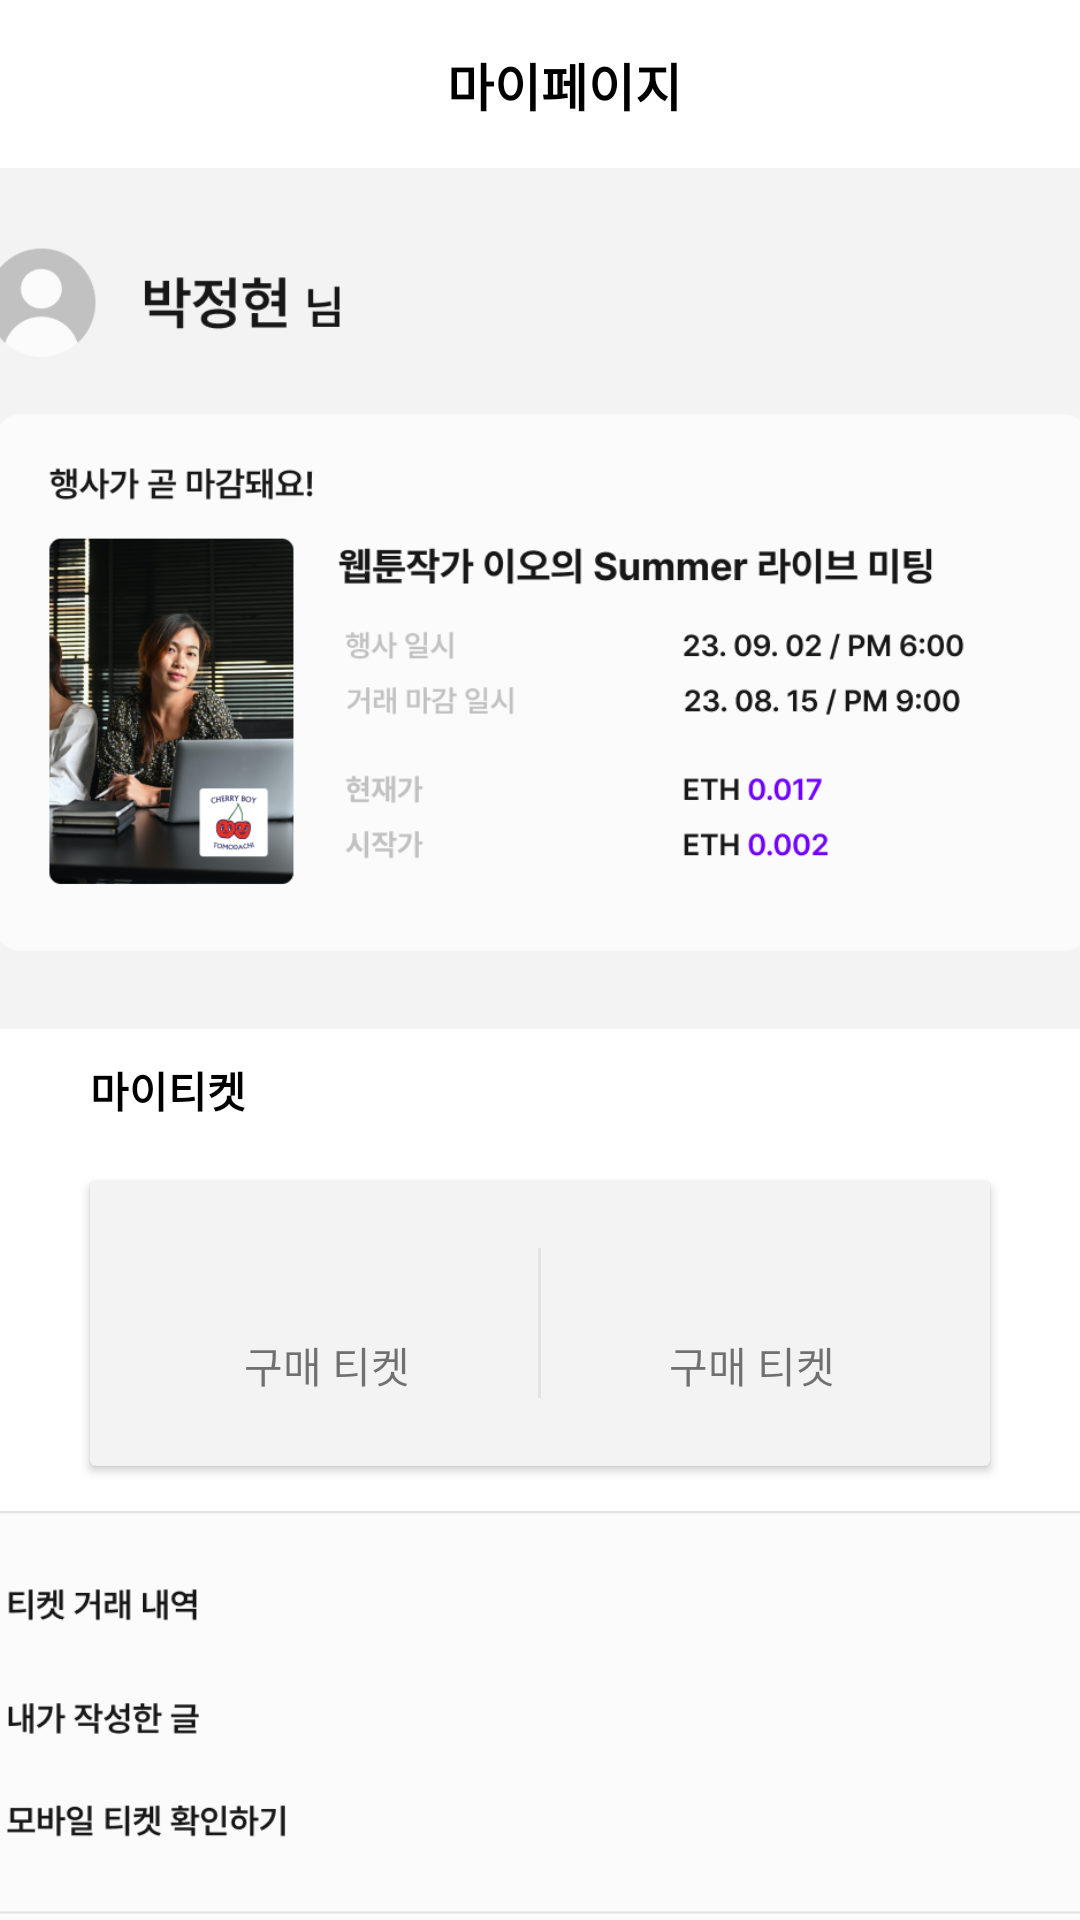

Android layout source for this screen:
<!-- AndroidManifest.xml: application theme AppTheme -->
<!-- res/layout/fragment_my_page.xml -->
<?xml version="1.0" encoding="utf-8"?>
<androidx.constraintlayout.widget.ConstraintLayout xmlns:android="http://schemas.android.com/apk/res/android"
    xmlns:app="http://schemas.android.com/apk/res-auto"
    xmlns:tools="http://schemas.android.com/tools"
    android:layout_width="match_parent"
    android:layout_height="match_parent"
    tools:context=".MyPageFragment">

    <androidx.appcompat.widget.Toolbar
        android:id="@+id/tool_bar"
        android:layout_width="match_parent"
        android:layout_height="?attr/actionBarSize"
        app:layout_constraintTop_toTopOf="parent">

        <androidx.constraintlayout.widget.ConstraintLayout
            android:layout_width="match_parent"
            android:layout_height="match_parent">

            <TextView
                android:layout_width="wrap_content"
                android:layout_height="wrap_content"
                android:text="마이페이지"
                android:textColor="@color/black"
                android:textSize="17sp"
                android:textStyle="bold"
                app:layout_constraintTop_toTopOf="parent"
                app:layout_constraintBottom_toBottomOf="parent"
                app:layout_constraintStart_toStartOf="parent"
                app:layout_constraintEnd_toEndOf="parent" />

        </androidx.constraintlayout.widget.ConstraintLayout>

    </androidx.appcompat.widget.Toolbar>

    <ImageView
        android:id="@+id/iv_my_page_top"
        android:layout_width="415dp"
        android:layout_height="287dp"
        android:src="@drawable/ic_my_page_top"
        app:layout_constraintTop_toBottomOf="@id/tool_bar"
        app:layout_constraintStart_toStartOf="parent"
        app:layout_constraintEnd_toEndOf="parent" />









    <TextView
        android:id="@+id/tv_title_my_ticket"
        android:layout_width="wrap_content"
        android:layout_height="wrap_content"
        android:text="마이티켓"
        android:textColor="@color/black"
        android:textStyle="bold"
        android:layout_marginTop="10dp"
        android:layout_marginStart="30dp"
        app:layout_constraintTop_toBottomOf="@id/iv_my_page_top"
        app:layout_constraintStart_toStartOf="parent" />

    <androidx.cardview.widget.CardView
        android:id="@+id/cv_my_ticket_info"
        android:layout_width="match_parent"
        android:layout_height="95dp"
        android:layout_marginTop="20dp"
        android:layout_marginHorizontal="30dp"
        app:cardBackgroundColor="@color/light_gray"
        app:layout_constraintTop_toBottomOf="@id/tv_title_my_ticket">

        <LinearLayout
            android:layout_width="match_parent"
            android:layout_height="match_parent"
            android:orientation="horizontal">

            <LinearLayout
                android:id="@+id/layout_my_bought_ticket"
                android:layout_width="wrap_content"
                android:layout_height="wrap_content"
                android:layout_weight="1"
                android:layout_marginStart="30dp"
                android:layout_gravity="center"
                android:orientation="vertical">

                <TextView
                    android:layout_width="wrap_content"
                    android:layout_height="wrap_content"
                    android:layout_gravity="center_horizontal"
                    android:layout_marginBottom="5dp"
                    tools:text="1"
                    android:textColor="@color/black"
                    android:textSize="17sp"
                    android:textStyle="bold" />

                <TextView
                    android:layout_width="wrap_content"
                    android:layout_height="wrap_content"
                    android:layout_gravity="center_horizontal"
                    android:text="구매 티켓" />

            </LinearLayout>

            <ImageView
                android:layout_width="1dp"
                android:layout_height="50dp"
                android:layout_weight="1"
                android:layout_gravity="center"
                android:src="@drawable/ic_barrier" />

            <LinearLayout
                android:layout_width="wrap_content"
                android:layout_height="wrap_content"
                android:layout_weight="1"
                android:layout_marginEnd="30dp"
                android:layout_gravity="center"
                android:orientation="vertical">

                <TextView
                    android:layout_width="wrap_content"
                    android:layout_height="wrap_content"
                    android:layout_gravity="center_horizontal"
                    android:layout_marginBottom="5dp"
                    tools:text="0"
                    android:textColor="@color/black"
                    android:textSize="17sp"
                    android:textStyle="bold" />

                <TextView
                    android:layout_width="wrap_content"
                    android:layout_height="wrap_content"
                    android:layout_gravity="center_horizontal"
                    android:text="구매 티켓" />

            </LinearLayout>

        </LinearLayout>

    </androidx.cardview.widget.CardView>

    <ImageView
        android:id="@+id/iv_my_page_bottom"
        android:layout_width="410dp"
        android:layout_height="229dp"
        android:layout_marginTop="15dp"
        android:src="@drawable/ic_my_page_bottom"
        app:layout_constraintTop_toBottomOf="@id/cv_my_ticket_info"
        app:layout_constraintStart_toStartOf="parent"
        app:layout_constraintEnd_toEndOf="parent" />

</androidx.constraintlayout.widget.ConstraintLayout>
<!-- resources referenced by this layout -->
<resources>
  <color name="black">#FF000000</color>
  <color name="light_gray">#F3F3F3</color>
  <!-- drawable ic_barrier: png bitmap (drawable, 141 bytes) -->
  <!-- drawable ic_event_will_be_ended: png bitmap (drawable, 131646 bytes) -->
  <!-- drawable ic_my_page_bottom: png bitmap (drawable, 12968 bytes) -->
  <!-- drawable ic_my_page_top: png bitmap (drawable, 142817 bytes) -->
  <style name="AppTheme" parent="Theme.MaterialComponents.Light.DarkActionBar">
          
          <item name="colorPrimary">@color/colorPrimary</item>
          <item name="colorPrimaryDark">@color/colorPrimaryDark</item>
          <item name="colorAccent">@color/colorAccent</item>
          <item name="windowNoTitle">true</item>
      </style>
  <color name="colorPrimary">#7000FF</color>
  <color name="colorPrimaryDark">#7000FF</color>
  <color name="colorAccent">#7000FF</color>
</resources>
